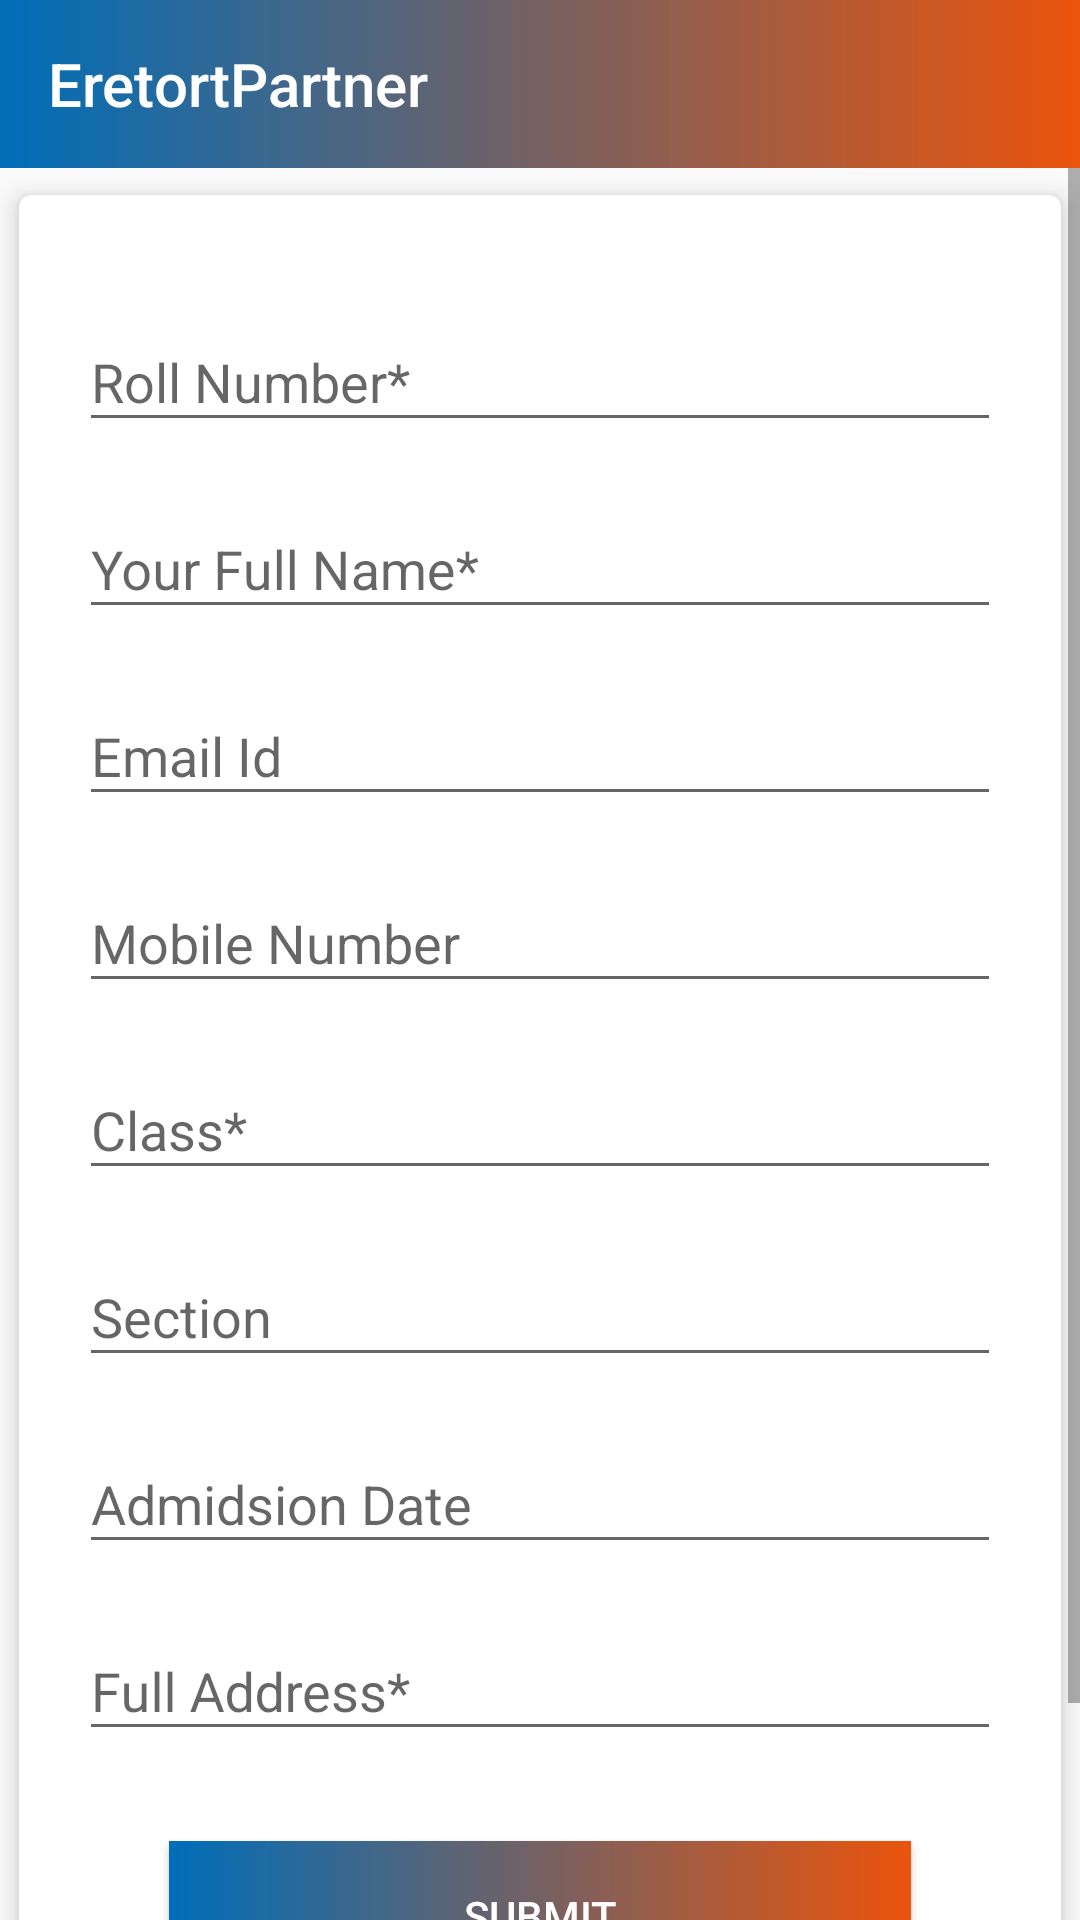

Write the Android layout XML for this screen, with the resource values it uses.
<!-- AndroidManifest.xml: application theme AppTheme -->
<!-- res/layout/add_student.xml -->
<?xml version="1.0" encoding="utf-8"?>
<LinearLayout xmlns:android="http://schemas.android.com/apk/res/android"
    xmlns:app="http://schemas.android.com/apk/res-auto"
    android:orientation="vertical"
    android:layout_width="match_parent"
    android:layout_height="match_parent">
   <include layout="@layout/common_toolbar"/>
    <ScrollView
        android:layout_width="match_parent"
        android:layout_height="wrap_content">
        <android.support.v7.widget.CardView
            xmlns:card_view="http://schemas.android.com/apk/res-auto"
            android:layout_width="match_parent"
            android:layout_height="wrap_content"
            card_view:cardElevation="5dp"
            card_view:cardCornerRadius="4dp"
            card_view:cardUseCompatPadding="true">
        <LinearLayout
            android:layout_width="match_parent"
            android:layout_height="wrap_content"
            android:orientation="vertical"
            android:layout_margin="20dp">

            <android.support.design.widget.TextInputLayout
                android:layout_width="match_parent"
                android:layout_height="wrap_content"
                android:layout_marginTop="@dimen/margin_10">

                <EditText
                    android:id="@+id/input_rollnumber"
                    android:layout_width="match_parent"
                    android:layout_height="wrap_content"
                    android:singleLine="true"
                    android:imeOptions="actionNext"
                    android:hint="Roll Number*" />

            </android.support.design.widget.TextInputLayout>
            <android.support.design.widget.TextInputLayout
                android:layout_width="match_parent"
                android:layout_height="wrap_content"
                android:layout_marginTop="@dimen/margin_10">

                <EditText
                    android:id="@+id/input_name"
                    android:layout_width="match_parent"
                    android:layout_height="wrap_content"
                    android:singleLine="true"
                    android:imeOptions="actionNext"
                    android:hint="Your Full Name*" />

            </android.support.design.widget.TextInputLayout>
            <android.support.design.widget.TextInputLayout
                android:layout_width="match_parent"
                android:layout_height="wrap_content"
                android:layout_marginTop="@dimen/margin_10">

                <EditText
                    android:id="@+id/input_email"
                    android:layout_width="match_parent"
                    android:layout_height="wrap_content"
                    android:hint="Email Id"
                    android:singleLine="true"
                    android:imeOptions="actionNext"
                    android:inputType="textEmailAddress"/>

            </android.support.design.widget.TextInputLayout>
            <android.support.design.widget.TextInputLayout
                android:layout_width="match_parent"
                android:layout_height="wrap_content"
                android:layout_marginTop="@dimen/margin_10">

                <EditText
                    android:id="@+id/input_mobile"
                    android:layout_width="match_parent"
                    android:layout_height="wrap_content"
                    android:hint="Mobile Number"
                    android:inputType="number"
                    android:singleLine="true"
                    android:imeOptions="actionNext"
                    android:maxLength="10"/>

            </android.support.design.widget.TextInputLayout>
            <android.support.design.widget.TextInputLayout
                android:layout_width="match_parent"
                android:layout_height="wrap_content"
                android:layout_marginTop="@dimen/margin_10">

                <EditText
                    android:id="@+id/input_class"
                    android:layout_width="match_parent"
                    android:layout_height="wrap_content"
                    android:singleLine="true"
                    android:imeOptions="actionNext"
                    android:hint="Class*" />

            </android.support.design.widget.TextInputLayout>
            <android.support.design.widget.TextInputLayout
                android:layout_width="match_parent"
                android:layout_height="wrap_content"
                android:layout_marginTop="@dimen/margin_10">

                <EditText
                    android:id="@+id/input_section"
                    android:layout_width="match_parent"
                    android:layout_height="wrap_content"
                    android:singleLine="true"
                    android:imeOptions="actionNext"
                    android:hint="Section" />

            </android.support.design.widget.TextInputLayout>
            <android.support.design.widget.TextInputLayout
                android:layout_width="match_parent"
                android:layout_height="wrap_content"
                android:layout_marginTop="@dimen/margin_10">

                <EditText
                    android:id="@+id/input_admission"
                    android:layout_width="match_parent"
                    android:layout_height="wrap_content"
                    android:singleLine="true"
                    android:imeOptions="actionNext"
                    android:focusable="false"
                    android:editable="false"
                    android:hint="Admidsion Date" />

            </android.support.design.widget.TextInputLayout>
            <android.support.design.widget.TextInputLayout
                android:layout_width="match_parent"
                android:layout_height="wrap_content"
                android:layout_marginTop="@dimen/margin_10">

                <EditText
                    android:id="@+id/input_address"
                    android:layout_width="match_parent"
                    android:layout_height="wrap_content"
                    android:singleLine="true"
                    android:imeOptions="actionDone"
                    android:hint="Full Address*" />

            </android.support.design.widget.TextInputLayout>

          
            <include layout="@layout/common_button"/>

        </LinearLayout>
        </android.support.v7.widget.CardView>
    </ScrollView>
</LinearLayout>
<!-- res/layout/common_toolbar.xml (included above) -->
<?xml version="1.0" encoding="utf-8"?>
<android.support.v7.widget.Toolbar xmlns:android="http://schemas.android.com/apk/res/android"
    xmlns:app="http://schemas.android.com/apk/res-auto"
    android:id="@+id/toolbar"
    android:layout_width="match_parent"
    android:layout_height="?attr/actionBarSize"
    android:background="@drawable/button_gradient"
    app:titleTextColor="@color/colorTextWhite"
    app:title="@string/app_name"
    android:theme="@style/ToolbarStyle" />
<!-- res/layout/common_button.xml (included above) -->
<?xml version="1.0" encoding="utf-8"?>
<Button
    xmlns:android="http://schemas.android.com/apk/res/android"
    xmlns:tools="http://schemas.android.com/tools"
    tools:ignore="MissingPrefix"
    android:id="@+id/submit"
    android:layout_width="match_parent"
    android:layout_height="@dimen/margin_50"
    android:layout_margin="30dp"
    android:textColor="@color/colorTextWhite"
    android:background="@drawable/button_gradient"
    android:gravity="center"
    android:text="Submit"
    android:textAllCaps="true">

</Button>
<!-- resources referenced by this layout -->
<resources>
  <color name="colorPrimary">#006EB9</color>
  <color name="colorTextWhite">#ffffff</color>
  <dimen name="margin_10">10dp</dimen>
  <dimen name="margin_50">50dp</dimen>
  <!-- drawable button_gradient (drawable) -->
  <?xml version="1.0" encoding="UTF-8"?>
  <shape xmlns:android="http://schemas.android.com/apk/res/android" android:shape="rectangle" >
  
      <gradient
          android:angle="180"
          android:endColor="@color/colorPrimary"
          android:startColor="@color/colorAccent"
          android:type="linear" />
  
      <corners
          android:radius="0dp"/>
  
  </shape>
  <string name="app_name">EretortPartner</string>
  <style name="ToolbarStyle" parent="@style/ThemeOverlay.AppCompat.ActionBar">
          
          <item name="colorControlNormal">@color/colorTextWhite</item>
      </style>
  <style name="AppTheme" parent="Theme.AppCompat.Light.DarkActionBar">
          
          <item name="colorPrimary">@color/colorPrimary</item>
          <item name="colorPrimaryDark">@color/colorPrimaryDark</item>
          <item name="colorAccent">@color/colorAccent</item>
      </style>
  <color name="colorAccent">#EB540C</color>
  <color name="colorPrimaryDark">#303F9F</color>
</resources>
